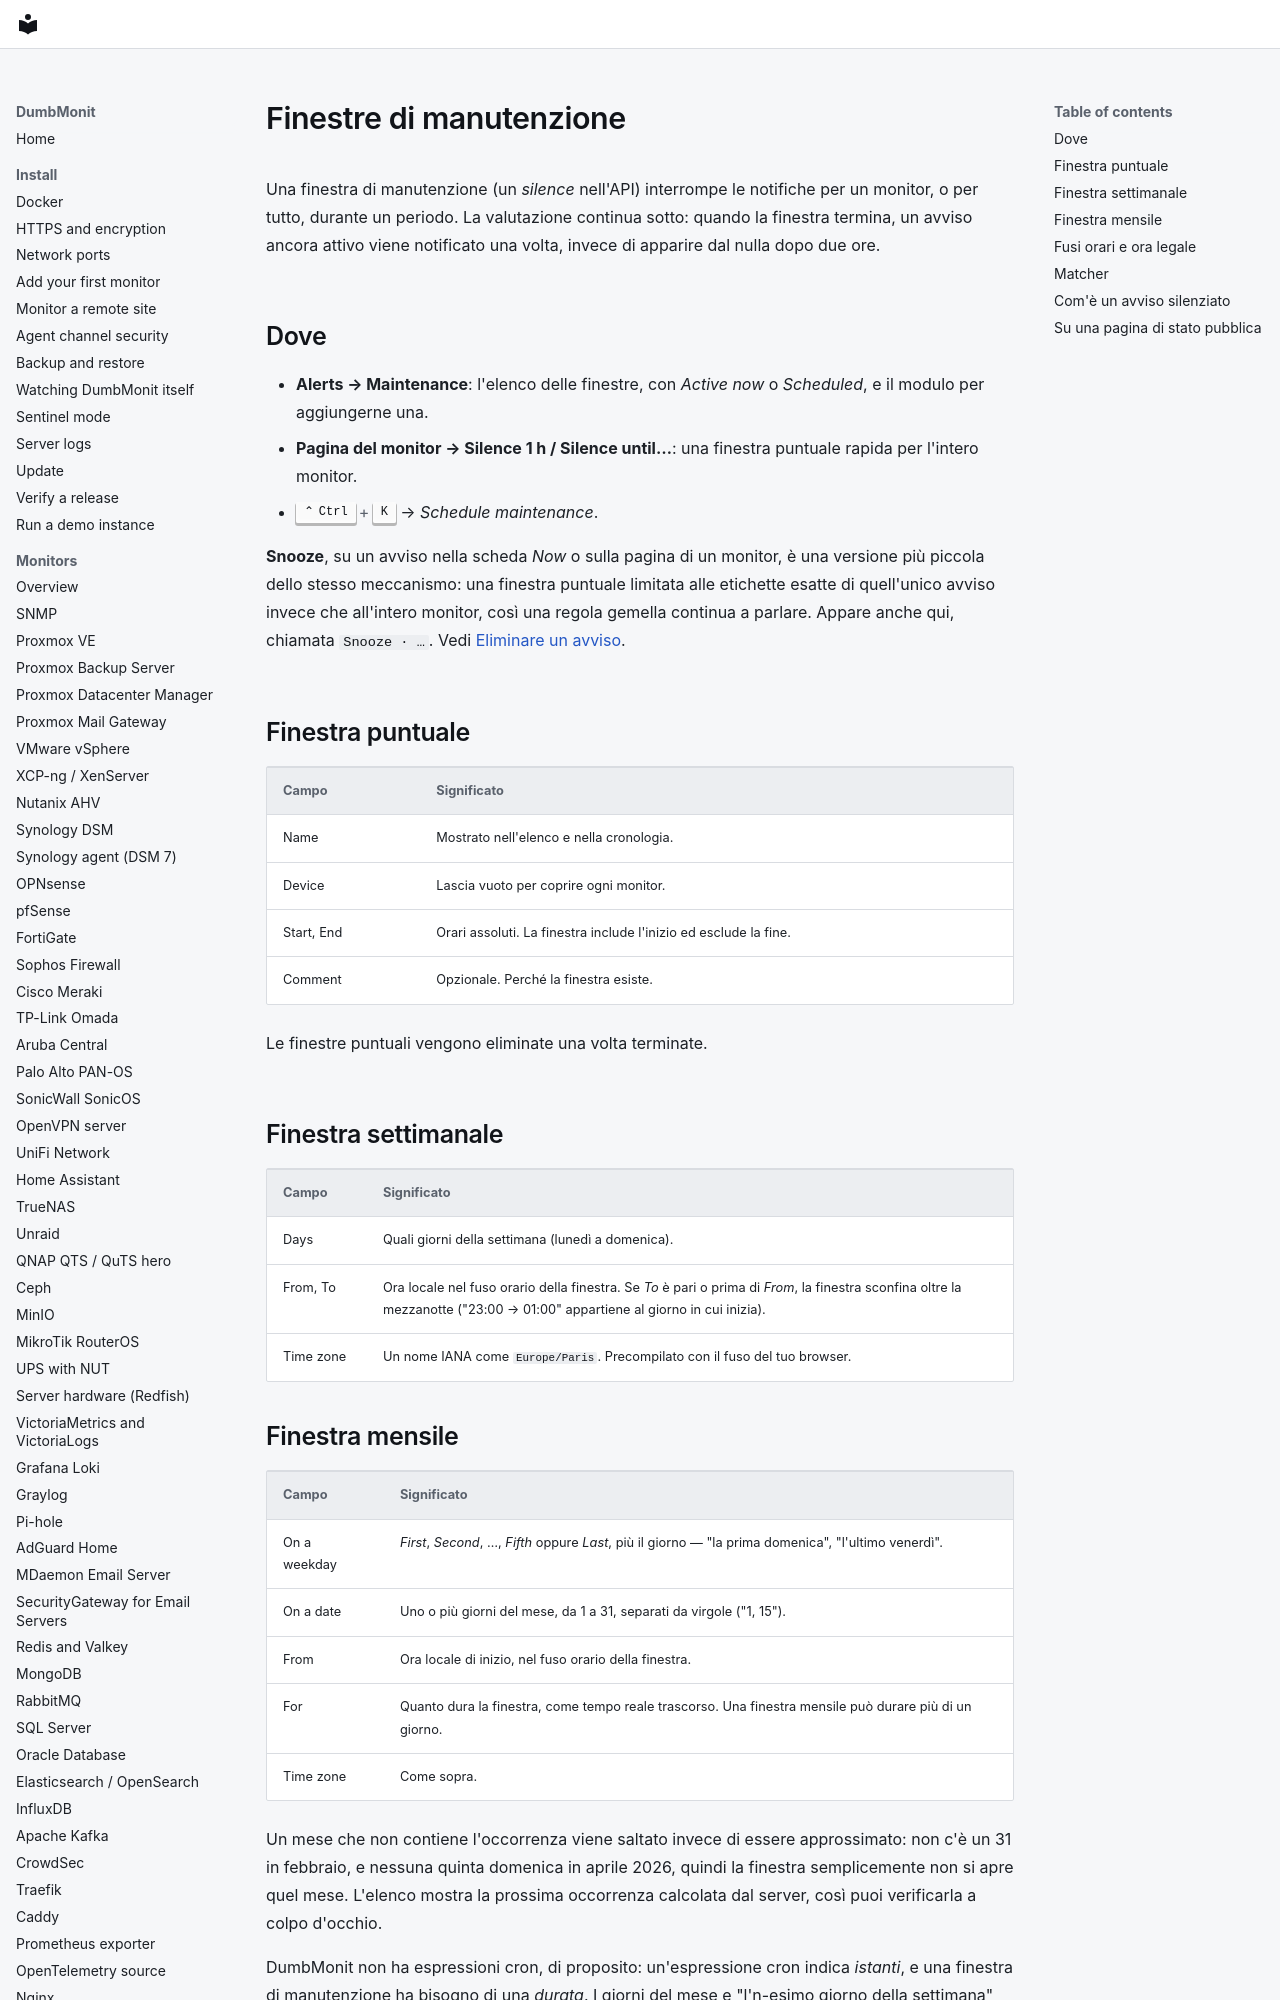

repository: laupernoe/dumbmonit · page: alerting/maintenance.it/index.html · generator: mkdocs

# Finestre di manutenzione {#maintenance-windows}

Una finestra di manutenzione (un *silence* nell'API) interrompe le
notifiche per un monitor, o per tutto, durante un periodo. La
valutazione continua sotto: quando la finestra termina, un avviso ancora
attivo viene notificato una volta, invece di apparire dal nulla dopo due
ore.

## Dove {#where}

- **Alerts → Maintenance**: l'elenco delle finestre, con *Active
  now* o *Scheduled*, e il modulo per aggiungerne una.
- **Pagina del monitor → Silence 1 h / Silence until…**: una finestra
  puntuale rapida per l'intero monitor.
- ++ctrl+k++ → *Schedule maintenance*.

**Snooze**, su un avviso nella scheda *Now* o sulla pagina di un
monitor, è una versione più piccola dello stesso meccanismo: una
finestra puntuale limitata alle etichette esatte di quell'unico avviso
invece che all'intero monitor, così una regola gemella continua a
parlare. Appare anche qui, chiamata `Snooze · …`. Vedi
[Eliminare un avviso](../using/alerts.md#getting-rid-of-an-alert).

## Finestra puntuale {#one-off-window}

| Campo | Significato |
|---|---|
| Name | Mostrato nell'elenco e nella cronologia. |
| Device | Lascia vuoto per coprire ogni monitor. |
| Start, End | Orari assoluti. La finestra include l'inizio ed esclude la fine. |
| Comment | Opzionale. Perché la finestra esiste. |

Le finestre puntuali vengono eliminate una volta terminate.

## Finestra settimanale {#weekly-window}

| Campo | Significato |
|---|---|
| Days | Quali giorni della settimana (lunedì a domenica). |
| From, To | Ora locale nel fuso orario della finestra. Se *To* è pari o prima di *From*, la finestra sconfina oltre la mezzanotte ("23:00 → 01:00" appartiene al giorno in cui inizia). |
| Time zone | Un nome IANA come `Europe/Paris`. Precompilato con il fuso del tuo browser. |
